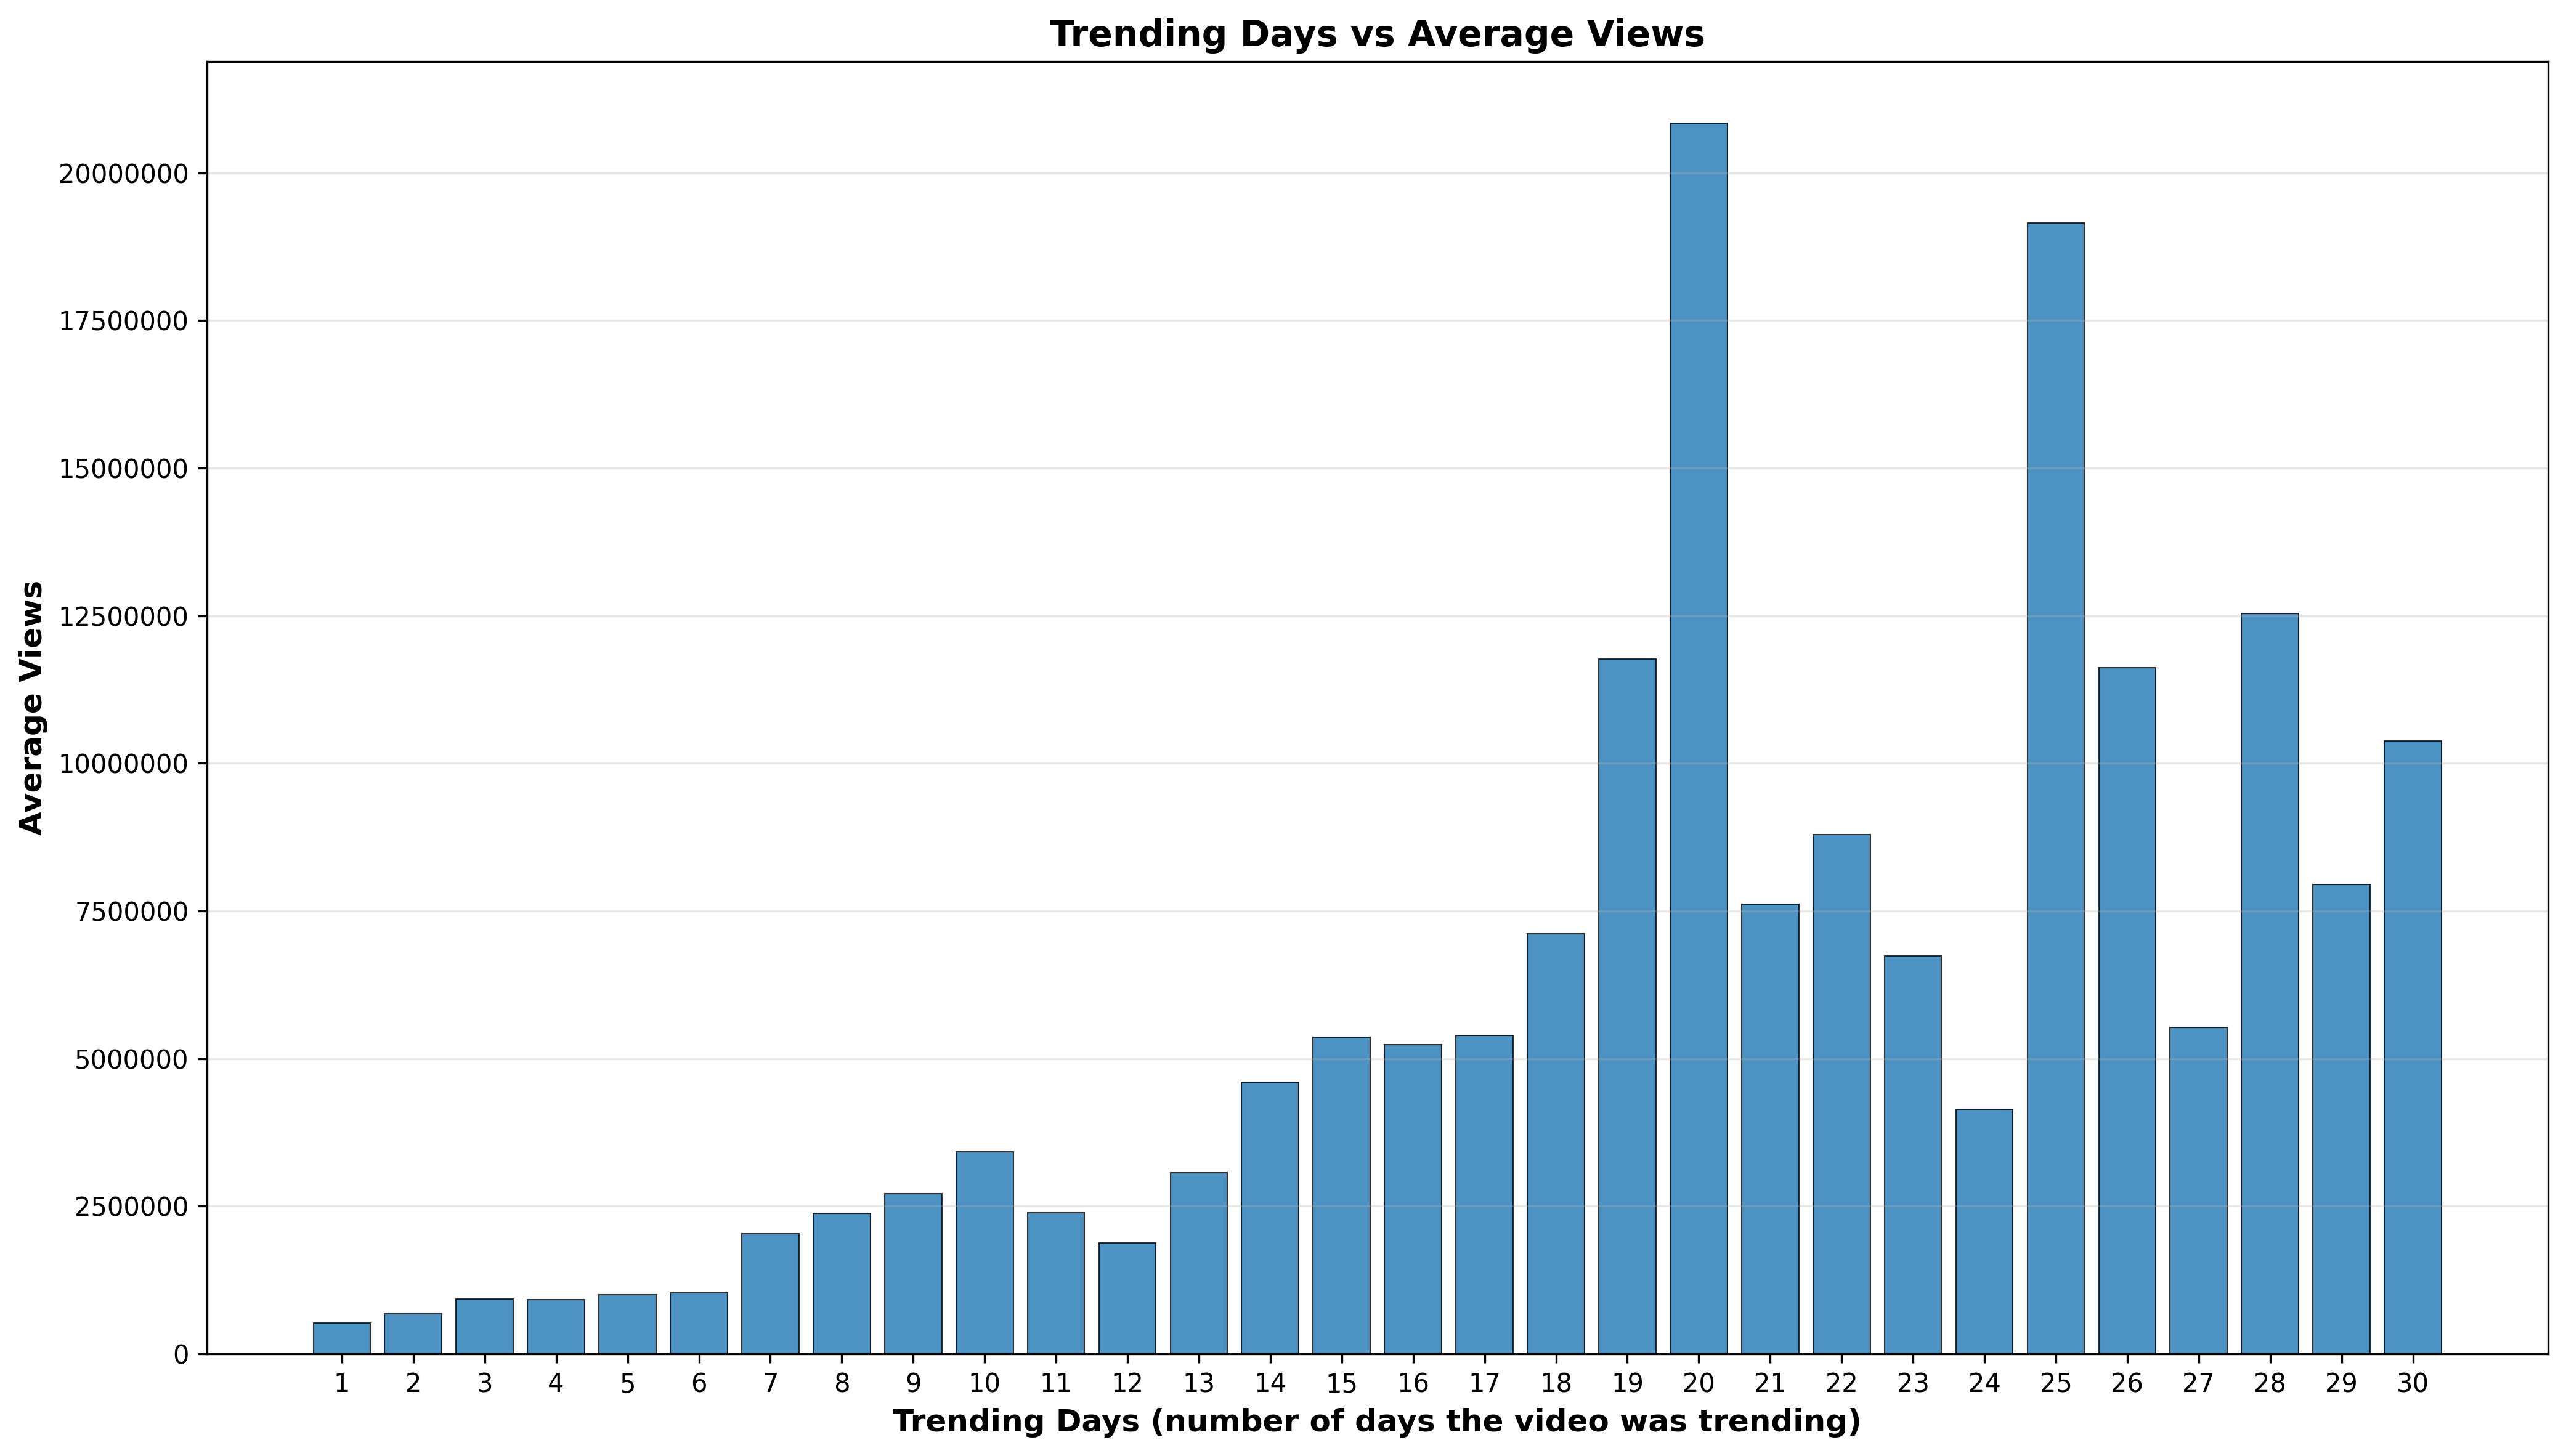

The data file committed next to this chart (first rows):
trending_days, video_count, avg_views
1, 652, 521866
2, 497, 684164
3, 547, 935118
4, 495, 923497
5, 635, 1005168
6, 681, 1038745
7, 655, 2031975
8, 330, 2375609
9, 235, 2708638
10, 136, 3423558
11, 164, 2394020
12, 150, 1876148
13, 164, 3070464
14, 137, 4604259
15, 83, 5364714
16, 46, 5233766
17, 39, 5394829
18, 36, 7113581
19, 24, 11764048
20, 19, 20841713
21, 18, 7611366
22, 15, 8795184
23, 12, 6736049
24, 6, 4139457
25, 14, 19152716
26, 3, 11625047
27, 10, 5530204
28, 7, 12535882
29, 6, 7952206
30, 1, 10381263
